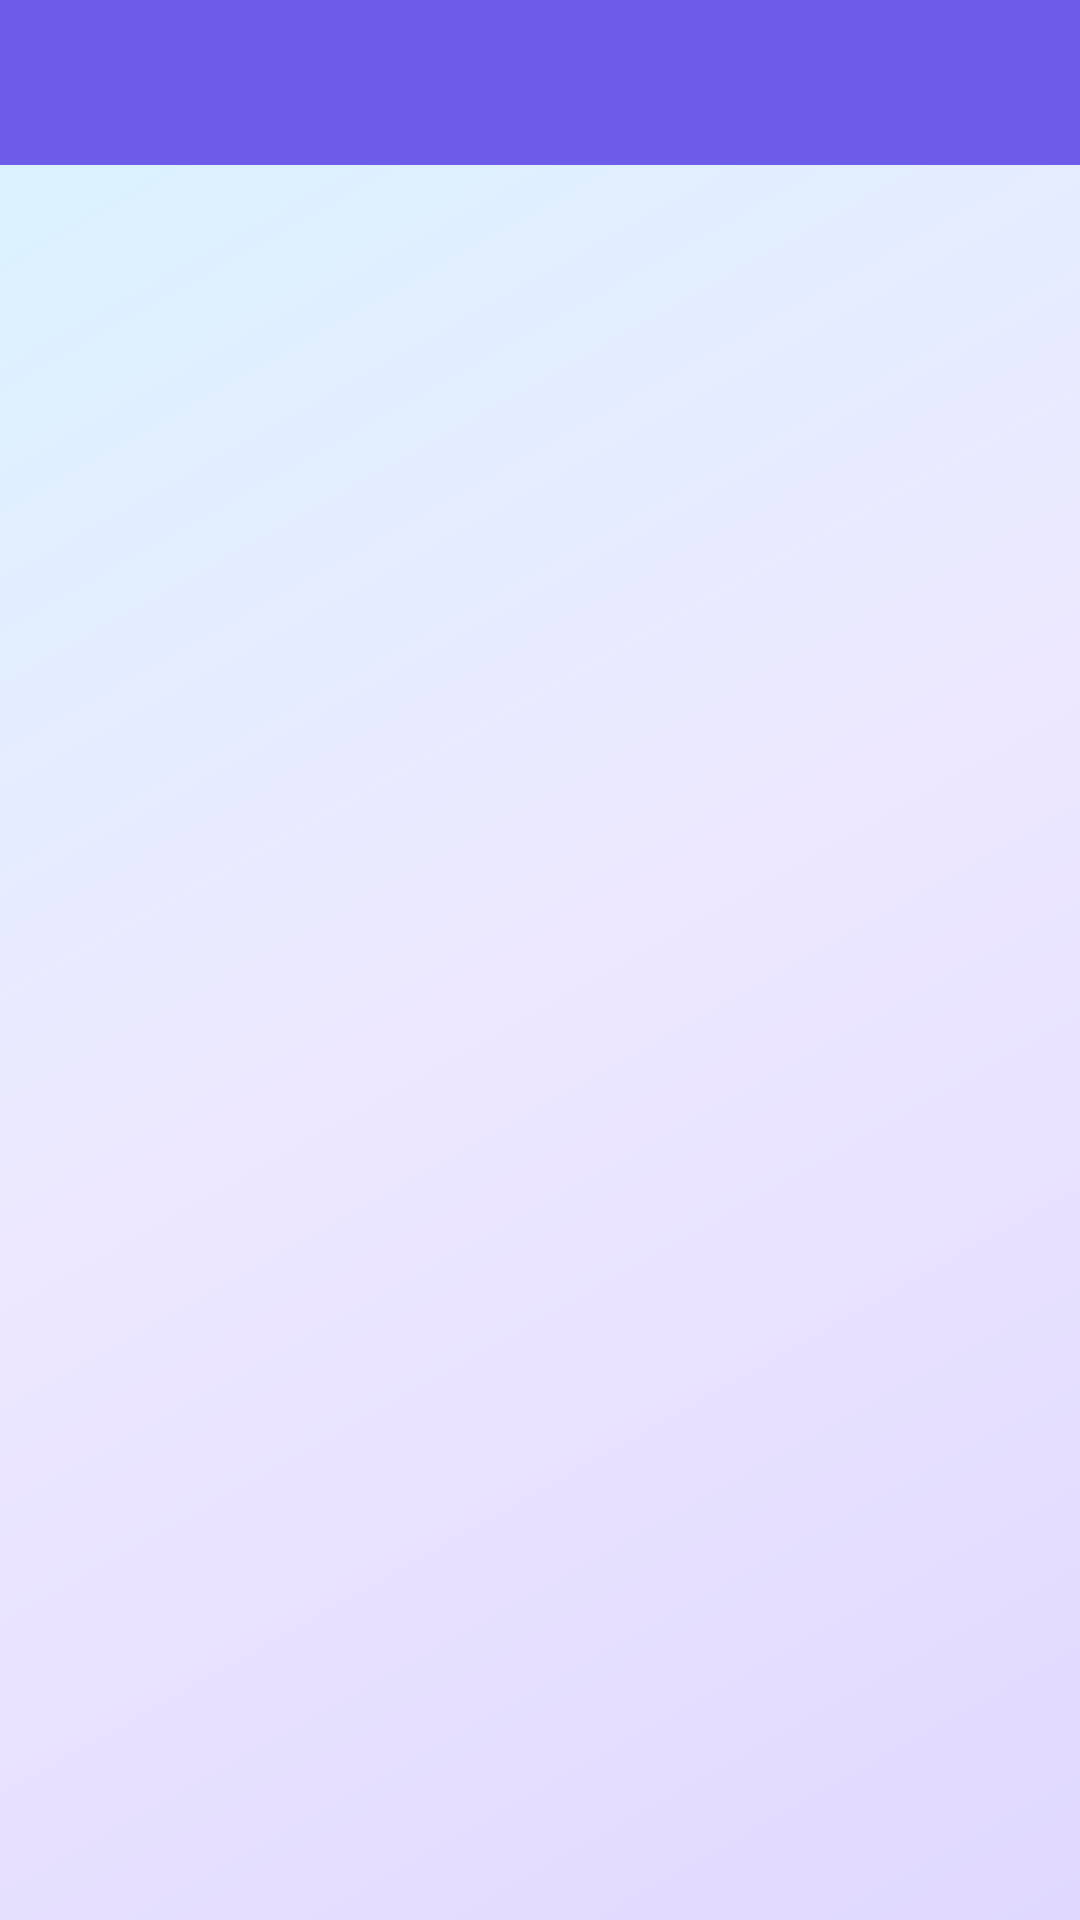

Write the Android layout XML for this screen, with the resource values it uses.
<!-- AndroidManifest.xml: application theme Theme.DeyEducation -->
<!-- res/layout/activity_notice_detail.xml -->
<?xml version="1.0" encoding="utf-8"?>
<LinearLayout
    xmlns:android="http://schemas.android.com/apk/res/android"
    android:layout_width="match_parent"
    android:layout_height="match_parent"
    android:background="@drawable/bg_screen_soft"
    android:orientation="vertical">

    <com.google.android.material.appbar.MaterialToolbar
        android:id="@+id/noticeToolbar"
        android:layout_width="match_parent"
        android:layout_height="@dimen/toolbar_height"
        android:background="@color/primary"
        android:theme="@style/ThemeOverlay.Material3.Dark" />

    <ScrollView
        android:layout_width="match_parent"
        android:layout_height="match_parent"
        android:fillViewport="true">

        <LinearLayout
            android:layout_width="match_parent"
            android:layout_height="wrap_content"
            android:orientation="vertical"
            android:padding="16dp">

            <TextView
                android:id="@+id/noticeDate"
                android:layout_width="match_parent"
                android:layout_height="wrap_content"
                android:textColor="@color/secondary_text"
                android:textSize="13sp" />

            <TextView
                android:id="@+id/noticeTypeLabel"
                android:layout_width="wrap_content"
                android:layout_height="wrap_content"
                android:layout_marginTop="8dp"
                android:background="@drawable/bg_material_icon"
                android:paddingLeft="10dp"
                android:paddingTop="4dp"
                android:paddingRight="10dp"
                android:paddingBottom="4dp"
                android:textColor="@color/primary"
                android:textSize="12sp"
                android:textStyle="bold" />

            <TextView
                android:id="@+id/noticeText"
                android:layout_width="match_parent"
                android:layout_height="wrap_content"
                android:layout_marginTop="16dp"
                android:lineSpacingExtra="4dp"
                android:textColor="@color/primary_text"
                android:textSize="16sp"
                android:visibility="gone" />

            <com.google.android.material.button.MaterialButton
                android:id="@+id/noticeOpenLink"
                android:layout_width="match_parent"
                android:layout_height="wrap_content"
                android:layout_marginTop="12dp"
                android:text="@string/open_link"
                android:visibility="gone" />

            <ImageView
                android:id="@+id/noticeImage"
                android:layout_width="match_parent"
                android:layout_height="wrap_content"
                android:layout_marginTop="16dp"
                android:adjustViewBounds="true"
                android:background="@drawable/bg_image_rounded"
                android:contentDescription="@string/view_image"
                android:scaleType="fitCenter"
                android:visibility="gone" />

            <VideoView
                android:id="@+id/noticeVideo"
                android:layout_width="match_parent"
                android:layout_height="220dp"
                android:layout_marginTop="16dp"
                android:keepScreenOn="true"
                android:visibility="gone" />

            <com.deyeducation.app.FunLoaderView
                xmlns:app="http://schemas.android.com/apk/res-auto"
                android:id="@+id/noticeProgress"
                android:layout_width="match_parent"
                android:layout_height="match_parent"
                android:layout_marginTop="24dp"
                android:visibility="gone"
                app:loaderKind="notices"
                app:loaderSize="full" />
        </LinearLayout>
    </ScrollView>
</LinearLayout>
<!-- resources referenced by this layout -->
<resources>
  <color name="primary">#6C5CE7</color>
  <color name="primary_text">#1E1B2E</color>
  <color name="secondary_text">#6B7280</color>
  <dimen name="toolbar_height">55dp</dimen>
  <!-- drawable bg_image_rounded (drawable) -->
  <?xml version="1.0" encoding="utf-8"?>
  <shape xmlns:android="http://schemas.android.com/apk/res/android"
      android:shape="rectangle">
      <solid android:color="@color/surface" />
      <corners android:radius="@dimen/radius_12" />
  </shape>
  <!-- drawable bg_screen_soft (drawable) -->
  <?xml version="1.0" encoding="utf-8"?>
  <shape xmlns:android="http://schemas.android.com/apk/res/android"
      android:shape="rectangle">
      <gradient
          android:angle="135"
          android:centerColor="#EDE8FF"
          android:endColor="#D8F4FF"
          android:startColor="#E0D8FF"
          android:type="linear" />
  </shape>
  <string name="open_link">Open Link</string>
  <string name="view_image">View image</string>
  <style name="Theme.DeyEducation" parent="Theme.Material3.Light.NoActionBar">
          <item name="colorPrimary">@color/primary</item>
          <item name="colorPrimaryDark">@color/primary_dark</item>
          <item name="colorOnPrimary">@color/white</item>
          <item name="colorSecondary">@color/primary_light</item>
          <item name="android:statusBarColor">@color/primary_dark</item>
          <item name="android:navigationBarColor">@color/bottom_nav_bg</item>
          <item name="android:windowLightStatusBar">false</item>
          <item name="android:windowLightNavigationBar">true</item>
          <item name="android:fontFamily">sans-serif</item>
      </style>
  <color name="surface">#FDFCFF</color>
  <dimen name="radius_12">12dp</dimen>
  <color name="primary_dark">#5849C9</color>
  <color name="white">#FFFFFF</color>
  <color name="primary_light">#EDE9FF</color>
  <color name="bottom_nav_bg">#FFFFFF</color>
</resources>
